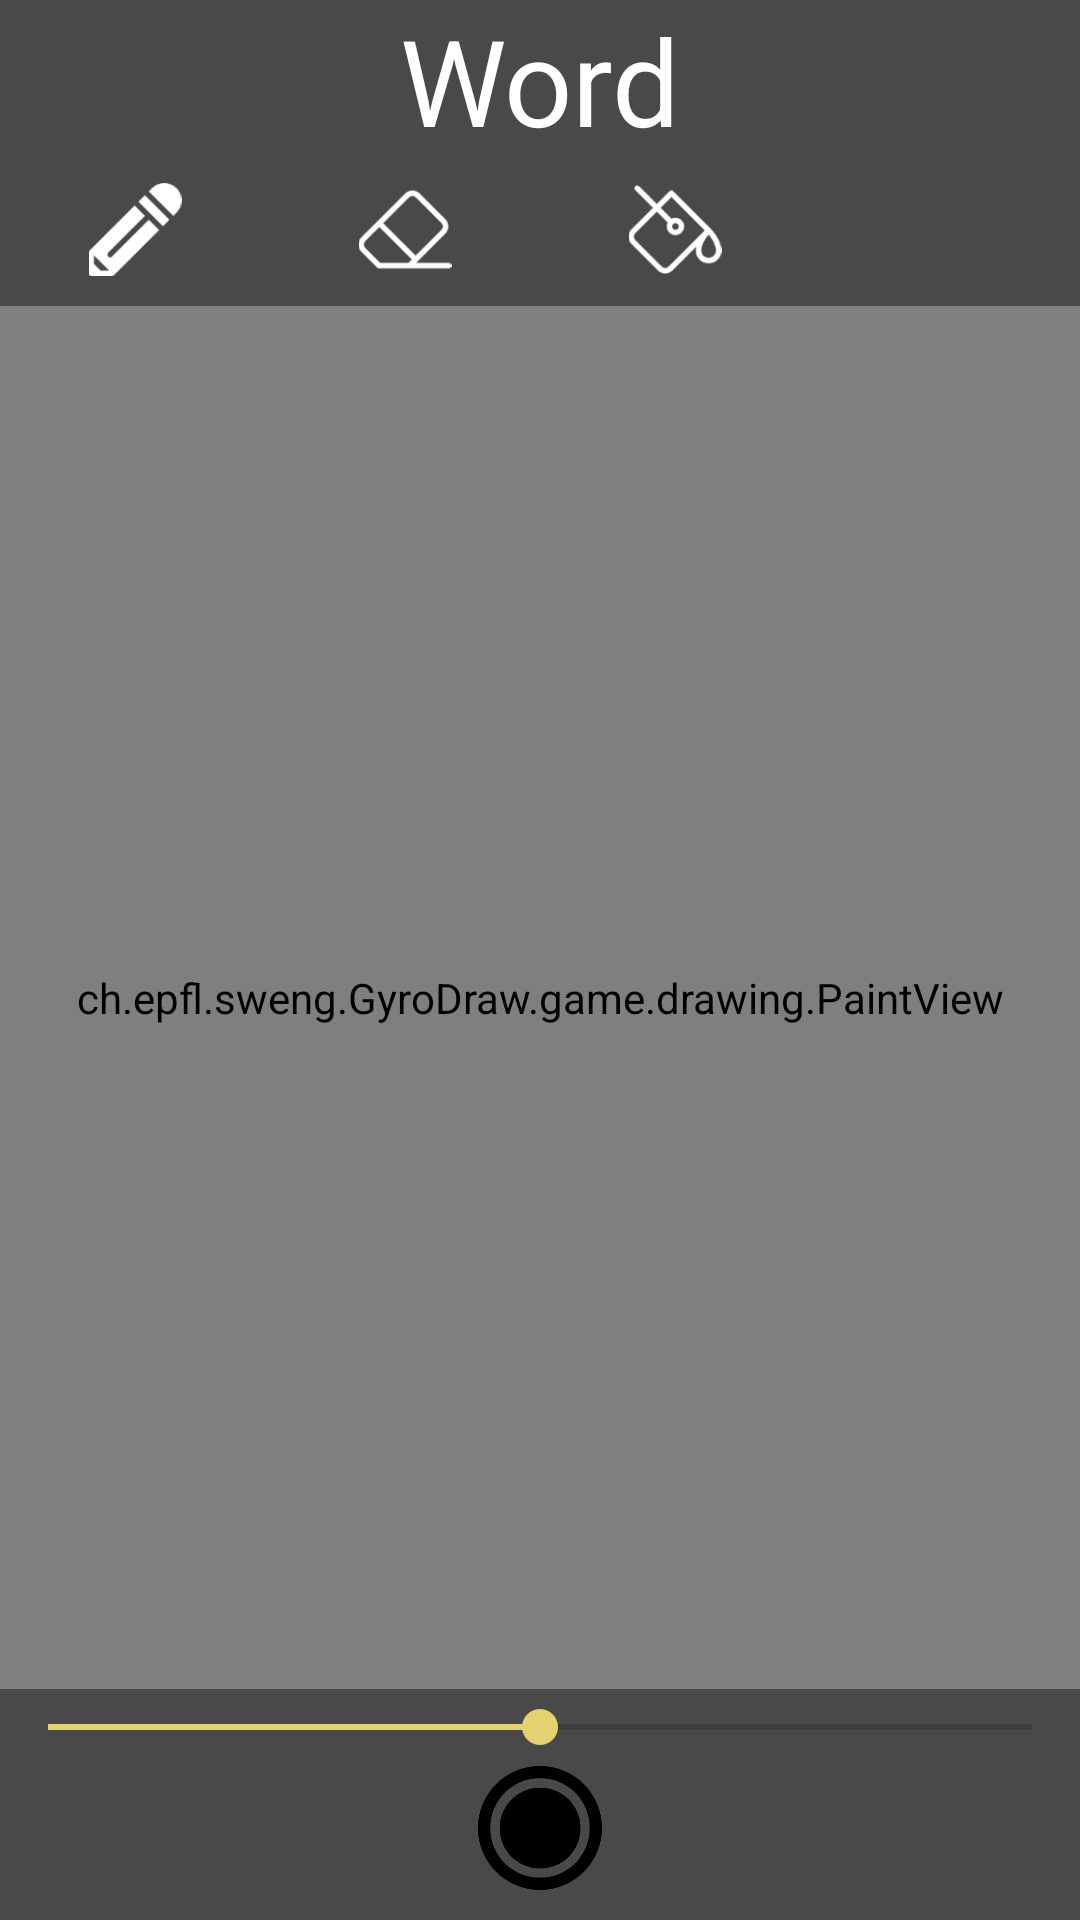

Here is an Android app screen rendered from its layout file. Give the layout XML and the strings, colors and styles it references.
<!-- AndroidManifest.xml: application theme AppTheme -->
<!-- res/layout/activity_drawing_online.xml -->
<?xml version="1.0" encoding="utf-8"?>
<LinearLayout xmlns:android="http://schemas.android.com/apk/res/android"
    xmlns:app="http://schemas.android.com/apk/res-auto"
    android:layout_width="match_parent"
    android:layout_height="match_parent"
    android:background="@color/colorGrey"
    android:orientation="vertical">

    <TextView
        android:id="@+id/winningWord"
        android:layout_width="match_parent"
        android:layout_height="0dp"
        android:layout_weight="1"
        android:gravity="center"
        android:text="Word"
        android:textColor="@color/colorWhite"
        android:textSize="40sp" />

    <LinearLayout
        android:layout_width="match_parent"
        android:layout_height="0dp"
        android:layout_weight="1"
        android:gravity="center"
        android:orientation="horizontal">

        <ImageView
            android:id="@+id/pencilButton"
            android:layout_width="0dp"
            android:layout_height="match_parent"
            android:layout_marginTop="10dp"
            android:layout_marginBottom="10dp"
            android:layout_weight="1"
            android:onClick="toolClickHandler"
            android:rotation="180"
            app:srcCompat="@drawable/pencil_selected" />

        <ImageView
            android:id="@+id/eraserButton"
            android:layout_width="0dp"
            android:layout_height="match_parent"
            android:layout_marginTop="10dp"
            android:layout_marginBottom="10dp"
            android:layout_weight="1"
            android:onClick="toolClickHandler"
            app:srcCompat="@drawable/eraser" />

        <ImageView
            android:id="@+id/bucketButton"
            android:layout_width="0dp"
            android:layout_height="match_parent"
            android:layout_marginTop="10dp"
            android:layout_marginBottom="10dp"
            android:layout_weight="1"
            android:onClick="toolClickHandler"
            app:srcCompat="@drawable/bucket" />

        <TextView
            android:id="@+id/timeRemaining"
            android:layout_width="0dp"
            android:layout_height="match_parent"
            android:layout_weight="1"
            android:gravity="center"
            android:textColor="@color/colorWhite"
            android:textSize="40sp"
            app:layout_constraintBottom_toBottomOf="parent"
            app:layout_constraintEnd_toEndOf="parent"
            app:layout_constraintStart_toStartOf="parent"
            app:layout_constraintTop_toTopOf="parent" />
    </LinearLayout>

    <RelativeLayout
        android:id="@+id/paintViewHolder"
        android:layout_width="match_parent"
        android:layout_height="0dp"
        android:layout_weight="9">

        <ch.epfl.sweng.GyroDraw.game.drawing.PaintView
            android:id="@+id/paintView"
            android:layout_width="match_parent"
            android:layout_height="match_parent"
            app:layout_constraintBottom_toBottomOf="parent"
            app:layout_constraintEnd_toEndOf="parent"
            app:layout_constraintStart_toStartOf="parent"
            app:layout_constraintTop_toTopOf="parent" />

    </RelativeLayout>

    <SeekBar
        android:id="@+id/brushWidthBar"
        android:layout_width="match_parent"
        android:layout_height="0dp"
        android:layout_weight="0.5"
        android:max="100"
        android:minHeight="30dp"
        android:progress="50" />

    <HorizontalScrollView
        android:id="@+id/colorScrollView"
        android:layout_width="wrap_content"
        android:layout_gravity="center"
        android:layout_height="0dp"
        android:layout_weight="1">

        <LinearLayout
            android:id="@+id/colorLayout"
            android:layout_width="wrap_content"
            android:layout_height="match_parent"
            android:orientation="horizontal">

            <ImageView
                android:id="@+id/blackButton"
                android:layout_width="wrap_content"
                android:layout_height="match_parent"
                android:layout_marginStart="5dp"
                android:layout_marginEnd="5dp"
                android:layout_marginBottom="10dp"
                android:adjustViewBounds="true"
                android:onClick="colorClickHandler"
                android:scaleType="centerInside"
                app:srcCompat="@drawable/color_circle_selected" />

        </LinearLayout>
    </HorizontalScrollView>
</LinearLayout>
<!-- resources referenced by this layout -->
<resources>
  <color name="colorGrey">#494949</color>
  <color name="colorWhite">#FFFFFFFF</color>
  <!-- drawable bucket: png bitmap (drawable-hdpi, 1404 bytes) -->
  <!-- drawable color_circle_selected: png bitmap (drawable-hdpi, 5833 bytes) -->
  <!-- drawable eraser: png bitmap (drawable-hdpi, 1087 bytes) -->
  <!-- drawable pencil_selected: png bitmap (drawable-hdpi, 1044 bytes) -->
  <style name="AppTheme" parent="Theme.AppCompat.Light.NoActionBar">
      
      <item name="colorPrimary">@color/colorPrimaryDark</item>
      <item name="colorPrimaryDark">@color/colorPrimaryDark</item>
      <item name="colorAccent">@color/colorDrawYellow</item>
      <item name="android:windowFullscreen">true</item>
      <item name="android:windowBackground">@color/colorPrimaryDark</item>
    </style>
  <color name="colorPrimaryDark">#232323</color>
  <color name="colorDrawYellow">#E3D26F</color>
</resources>
